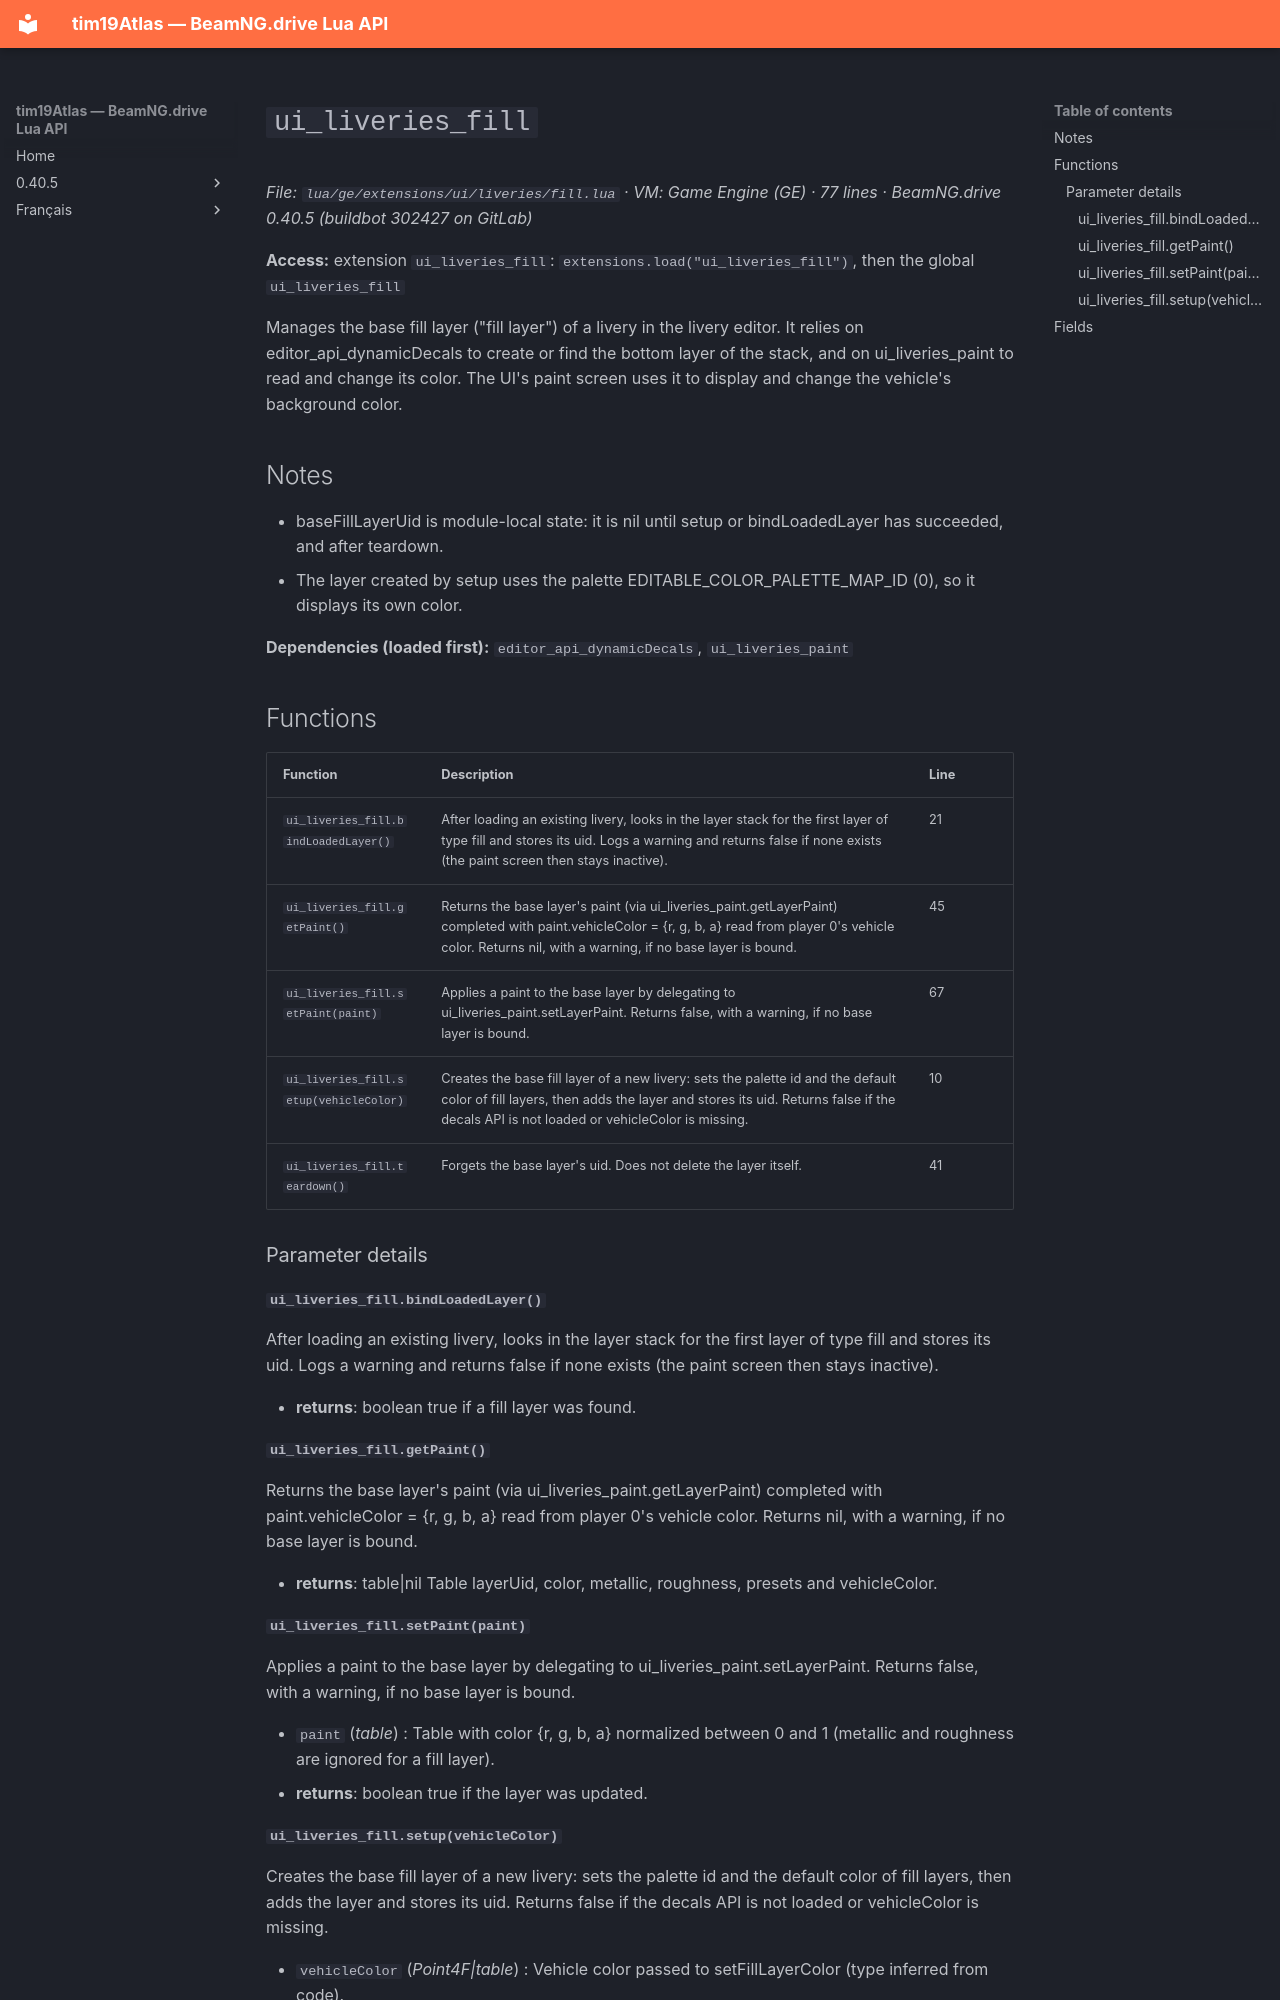

repository: Tim0219800/beamng-lua-atlas · page: 0.40.5/ge/extensions/ui/liveries/fill.html · generator: mkdocs

# `ui_liveries_fill`

*File: `lua/ge/extensions/ui/liveries/fill.lua` · VM: Game Engine (GE) · 77 lines · BeamNG.drive 0.40.5 (buildbot 302427 on GitLab)*

**Access:** extension `ui_liveries_fill`: `extensions.load("ui_liveries_fill")`, then the global `ui_liveries_fill`

Manages the base fill layer ("fill layer") of a livery in the livery editor. It relies on editor_api_dynamicDecals to create or find the bottom layer of the stack, and on ui_liveries_paint to read and change its color. The UI's paint screen uses it to display and change the vehicle's background color.

## Notes

- baseFillLayerUid is module-local state: it is nil until setup or bindLoadedLayer has succeeded, and after teardown.
- The layer created by setup uses the palette EDITABLE_COLOR_PALETTE_MAP_ID (0), so it displays its own color.

**Dependencies (loaded first):** `editor_api_dynamicDecals`, `ui_liveries_paint`

## Functions

| Function | Description | Line |
|---|---|---|
| `ui_liveries_fill.bindLoadedLayer()` | After loading an existing livery, looks in the layer stack for the first layer of type fill and stores its uid. Logs a warning and returns false if none exists (the paint screen then stays inactive). | 21 |
| `ui_liveries_fill.getPaint()` | Returns the base layer's paint (via ui_liveries_paint.getLayerPaint) completed with paint.vehicleColor = {r, g, b, a} read from player 0's vehicle color. Returns nil, with a warning, if no base layer is bound. | 45 |
| `ui_liveries_fill.setPaint(paint)` | Applies a paint to the base layer by delegating to ui_liveries_paint.setLayerPaint. Returns false, with a warning, if no base layer is bound. | 67 |
| `ui_liveries_fill.setup(vehicleColor)` | Creates the base fill layer of a new livery: sets the palette id and the default color of fill layers, then adds the layer and stores its uid. Returns false if the decals API is not loaded or vehicleColor is missing. | 10 |
| `ui_liveries_fill.teardown()` | Forgets the base layer's uid. Does not delete the layer itself. | 41 |

### Parameter details

#### `ui_liveries_fill.bindLoadedLayer()`

After loading an existing livery, looks in the layer stack for the first layer of type fill and stores its uid. Logs a warning and returns false if none exists (the paint screen then stays inactive).

- **returns**: boolean true if a fill layer was found.

#### `ui_liveries_fill.getPaint()`

Returns the base layer's paint (via ui_liveries_paint.getLayerPaint) completed with paint.vehicleColor = {r, g, b, a} read from player 0's vehicle color. Returns nil, with a warning, if no base layer is bound.

- **returns**: table|nil Table layerUid, color, metallic, roughness, presets and vehicleColor.

#### `ui_liveries_fill.setPaint(paint)`

Applies a paint to the base layer by delegating to ui_liveries_paint.setLayerPaint. Returns false, with a warning, if no base layer is bound.

- `paint` (*table*) : Table with color {r, g, b, a} normalized between 0 and 1 (metallic and roughness are ignored for a fill layer).
- **returns**: boolean true if the layer was updated.
